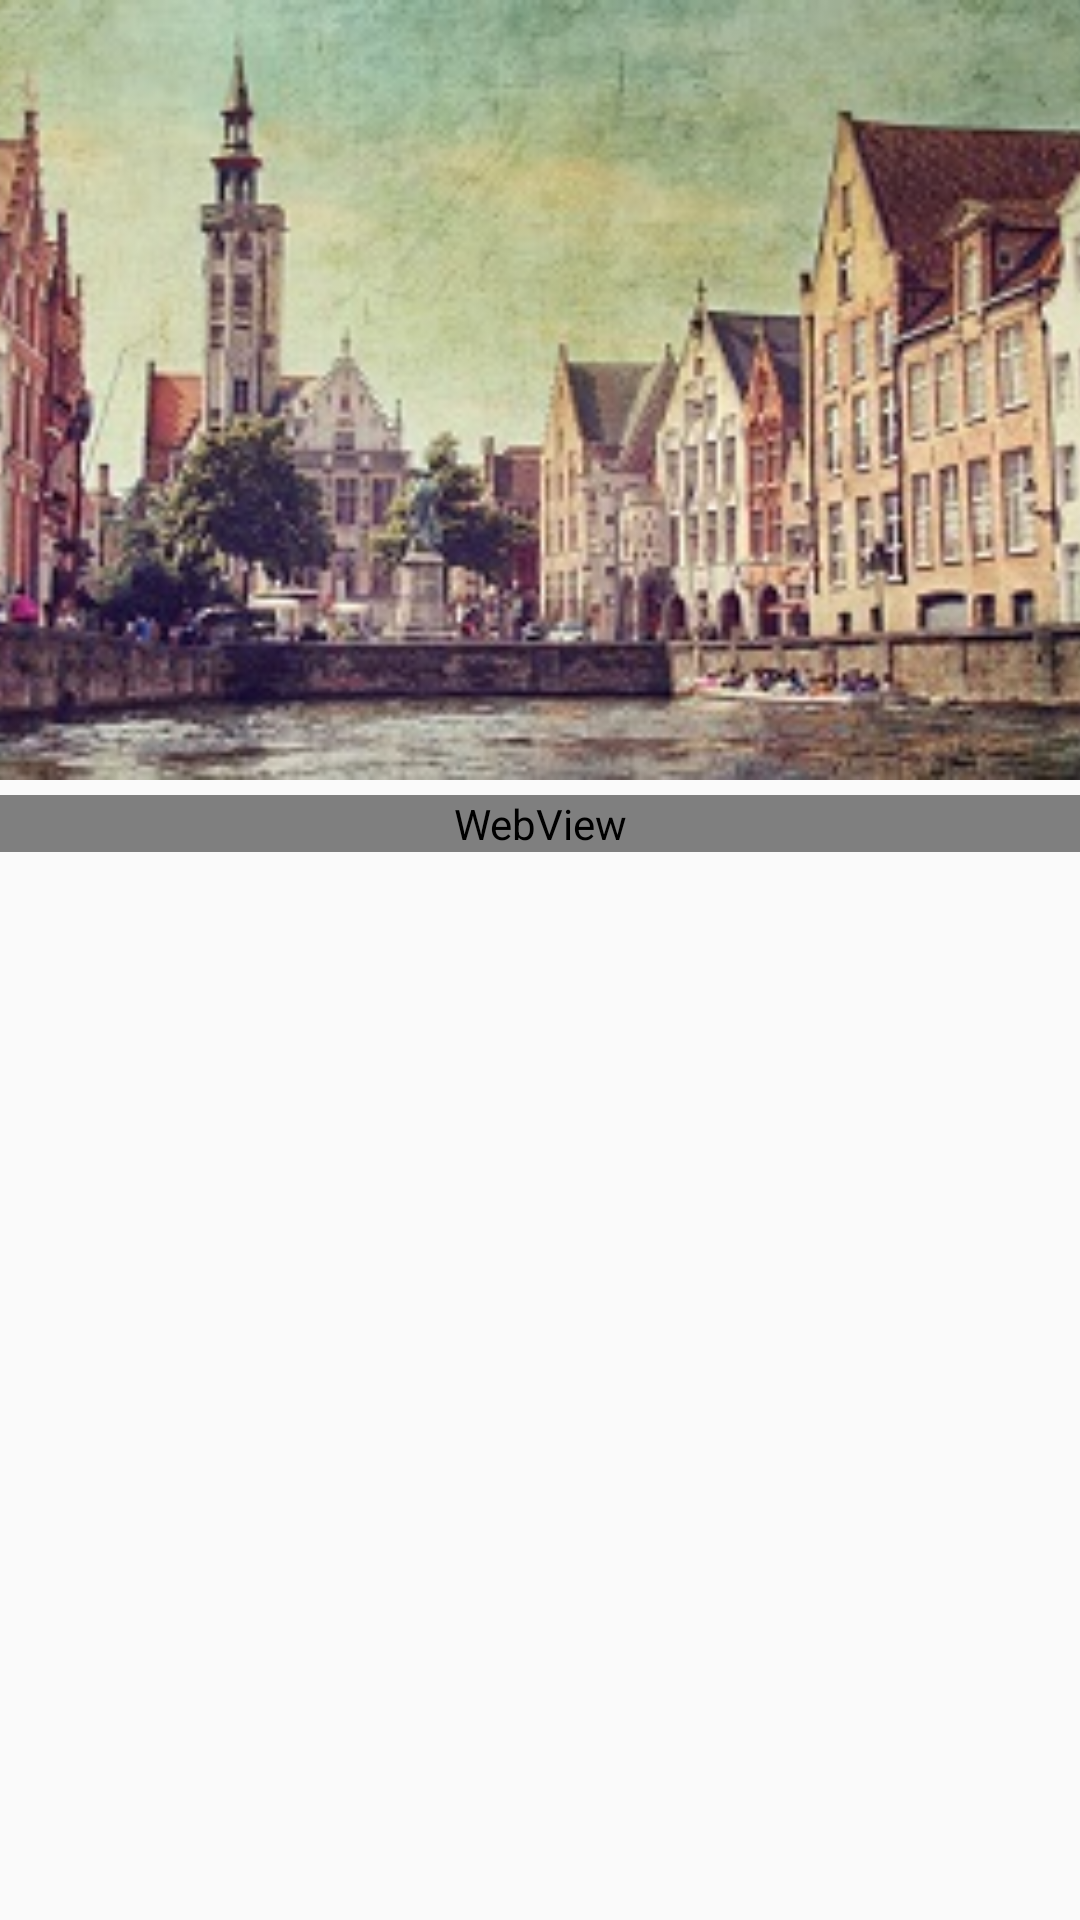

Produce the Android XML layout that renders to this screen, including the resource entries it uses.
<!-- AndroidManifest.xml: application theme AppTheme -->
<!-- res/layout/activity_news_details.xml -->
<?xml version="1.0" encoding="utf-8"?>
<android.support.design.widget.CoordinatorLayout xmlns:android="http://schemas.android.com/apk/res/android"
    xmlns:app="http://schemas.android.com/apk/res-auto"
    android:layout_width="match_parent"
    android:layout_height="match_parent"
    android:fitsSystemWindows="true">

    <android.support.design.widget.AppBarLayout
        android:layout_width="match_parent"
        android:layout_height="260dp"
        android:fitsSystemWindows="true">

        <android.support.design.widget.CollapsingToolbarLayout
            android:id="@+id/collapsing_toolbar_news_details"
            android:layout_width="match_parent"
            android:layout_height="match_parent"
            android:fitsSystemWindows="true"
            app:contentScrim="?attr/colorPrimary"
            app:expandedTitleMarginEnd="64dp"
            app:expandedTitleMarginStart="48dp"
            app:layout_scrollFlags="scroll|exitUntilCollapsed">

            <ImageView
                android:id="@+id/image_news_details"
                android:layout_width="match_parent"
                android:layout_height="match_parent"
                android:fitsSystemWindows="true"
                android:scaleType="centerCrop"
                android:src="@drawable/img2"
                android:transitionName="@string/transition_img"
                app:layout_collapseMode="parallax"
                app:layout_collapseParallaxMultiplier="0.7" />

            <include
                android:id="@+id/toolbar"
                layout="@layout/toolbar_news_details"></include>
        </android.support.design.widget.CollapsingToolbarLayout>
    </android.support.design.widget.AppBarLayout>

    <android.support.v4.widget.NestedScrollView
        android:layout_width="match_parent"
        android:layout_height="match_parent"
        app:layout_behavior="@string/appbar_scrolling_view_behavior">

        <LinearLayout
            android:layout_width="match_parent"
            android:layout_height="match_parent"
            android:orientation="vertical">

            <ProgressBar
                android:id="@+id/progress_news_details"
                style="?android:progressBarStyleHorizontal"
                android:layout_width="match_parent"
                android:layout_height="5dp"
                android:background="@color/yellow"
                android:max="100"
                android:progressDrawable="@drawable/seletor_progress_news_details"
                android:visibility="invisible" />

            <WebView
                android:id="@+id/webView_news_details"
                android:layout_width="match_parent"
                android:layout_height="match_parent">

            </WebView>
        </LinearLayout>
    </android.support.v4.widget.NestedScrollView>
</android.support.design.widget.CoordinatorLayout>
<!-- res/layout/toolbar_news_details.xml (included above) -->
<?xml version="1.0" encoding="utf-8"?>
<merge xmlns:android="http://schemas.android.com/apk/res/android"
    xmlns:app="http://schemas.android.com/apk/res-auto"
    android:layout_width="match_parent"
    android:layout_height="match_parent"
    android:orientation="vertical">

    <android.support.v7.widget.Toolbar
        android:id="@+id/toolbar"
        layout="@layout/toolbar_activity"
        android:layout_width="match_parent"
        android:layout_height="?attr/actionBarSize"
        app:layout_collapseMode="parallax"
        app:popupTheme="@style/ThemeOverlay.AppCompat.Light" />

</merge>
<!-- res/layout/toolbar_activity.xml (included above) -->
<?xml version="1.0" encoding="utf-8"?>
<merge xmlns:android="http://schemas.android.com/apk/res/android"
    xmlns:app="http://schemas.android.com/apk/res-auto"
    android:layout_width="match_parent"
    android:layout_height="match_parent">

    <android.support.v7.widget.Toolbar
        android:id="@+id/toolbar"
        android:layout_width="match_parent"
        android:layout_height="?attr/actionBarSize"
        android:background="?attr/colorPrimary"
        app:layout_scrollFlags="scroll|enterAlways"
        app:popupTheme="?attr/pupWindowTheme"
        app:title="@string/app_name"
        app:titleTextColor="?attr/textColorValue" />
</merge>
<!-- resources referenced by this layout -->
<resources>
  <color name="yellow">#f4b400</color>
  <!-- drawable img2: jpg bitmap (drawable-xhdpi, 34372 bytes) -->
  <!-- drawable seletor_progress_news_details (drawable) -->
  <?xml version="1.0" encoding="utf-8"?>
  <selector xmlns:android="http://schemas.android.com/apk/res/android">
      <layer-list xmlns:android="http://schemas.android.com/apk/res/android">
          <item android:id="@android:id/background">
              <clip>
                  <shape>
                      <solid android:color="@color/green"/>
                      <corners android:radius="2dp"/>
                  </shape>
              </clip>
          </item>
          <item android:id="@android:id/progress">
              <clip>
                  <shape>
                      <corners android:radius="2dp"/>
                      <gradient android:startColor="@color/orange" android:endColor="@color/red"/>
                  </shape>
              </clip>
          </item>
      </layer-list>
  </selector>
  <string name="app_name">易源News</string>
  <string name="transition_img">切换动画</string>
  <style name="AppTheme" parent="Theme.AppCompat.Light.DarkActionBar">
          
          <item name="colorPrimary">@color/colorPrimary</item>
          <item name="colorPrimaryDark">@color/colorPrimaryDark</item>
          <item name="colorAccent">@color/colorAccent</item>
          <item name="android:textColorPrimary">@color/black</item>
          <item name="textColorValue">@color/black</item>
          <item name="CardViewBackground">@color/white</item>
          <item name="popupWindowStyle">@style/AppTheme.PopupLight</item>
      </style>
  <color name="green">#3e802f</color>
  <color name="orange">#FFA500</color>
  <color name="red">#b23424</color>
  <color name="colorPrimary">#8FBC8F</color>
  <color name="colorPrimaryDark">#8FBC8F</color>
  <color name="colorAccent">#FF4081</color>
  <color name="black">#000000</color>
  <color name="white">#FFFFFF</color>
  <style name="AppTheme.PopupLight" parent="ThemeOverlay.AppCompat.Light">
          <item name="android:textColor">@color/black</item>
          <item name="android:background">@color/white</item>
      </style>
</resources>
